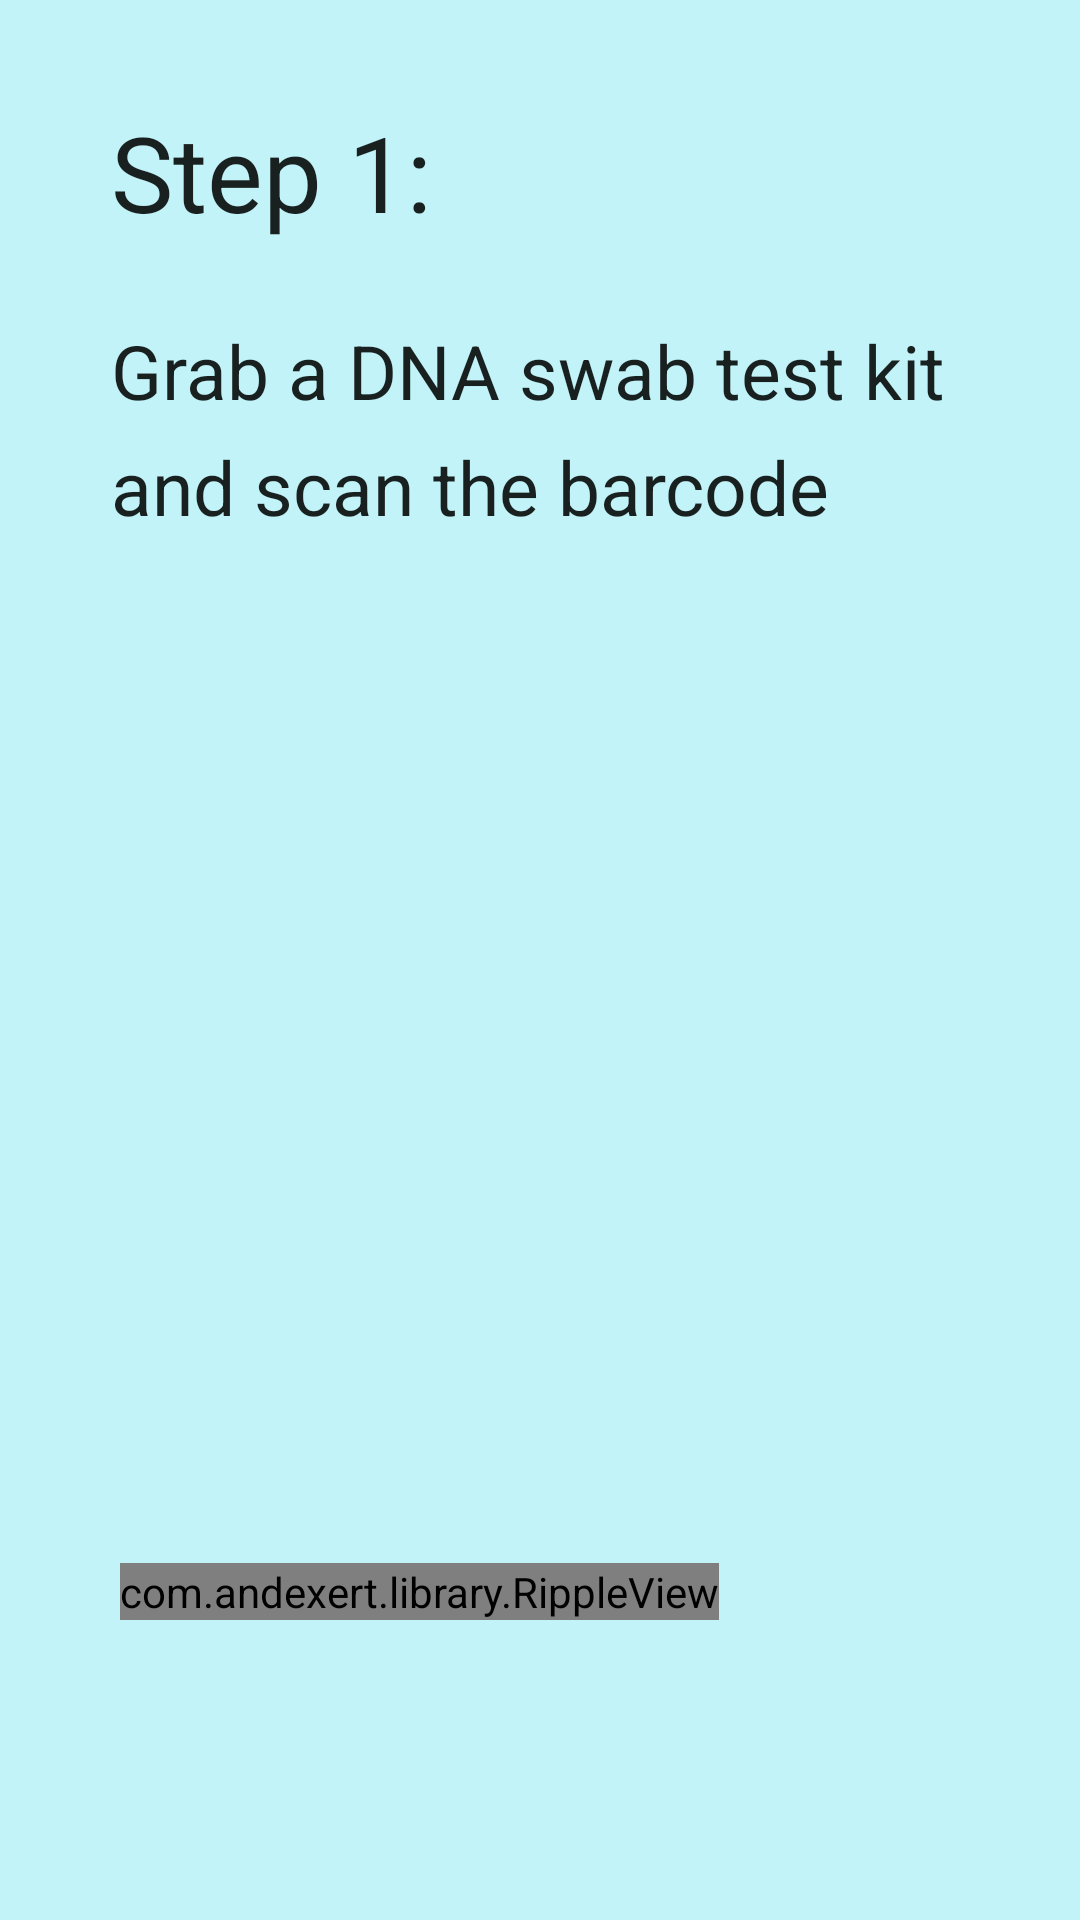

This screen was rendered from an Android layout file. Write that file and the resources it references.
<!-- AndroidManifest.xml: application theme AppTheme -->
<!-- res/layout/fragment_step_one.xml -->
<FrameLayout xmlns:android="http://schemas.android.com/apk/res/android"
    xmlns:tools="http://schemas.android.com/tools"
    android:layout_width="match_parent"
    android:layout_height="match_parent"
    tools:context="novahub.vn.npr4dogs.add_a_dog.StepOneFragment">

    

    <RelativeLayout
        android:layout_width="match_parent"
        android:layout_height="match_parent"
        android:layout_gravity="center"
        android:background="@color/main.background">

        <TextView
            android:layout_width="wrap_content"
            android:layout_height="wrap_content"
            android:textAppearance="?android:attr/textAppearanceLarge"
            android:text="Step 1:"
            android:id="@+id/textView11"
            android:layout_marginLeft="37dp"
            android:layout_marginStart="37dp"
            android:layout_marginTop="34dp"
            android:textSize="35sp"
            android:layout_alignParentTop="true"
            android:layout_alignParentLeft="true"
            android:layout_alignParentStart="true" />

        <TextView
            android:layout_width="wrap_content"
            android:layout_height="wrap_content"
            android:textAppearance="?android:attr/textAppearanceLarge"
            android:text="Grab a DNA swab test kit "
            android:id="@+id/textView14"
            android:layout_below="@+id/textView11"
            android:layout_alignLeft="@+id/textView11"
            android:layout_alignStart="@+id/textView11"
            android:layout_marginTop="26dp"
            android:textSize="25sp" />

        <TextView
            android:layout_width="wrap_content"
            android:layout_height="wrap_content"
            android:textAppearance="?android:attr/textAppearanceLarge"
            android:text="and scan the barcode"
            android:id="@+id/textView15"
            android:layout_below="@+id/textView14"
            android:layout_alignLeft="@+id/textView14"
            android:layout_alignStart="@+id/textView14"
            android:textSize="25sp"
            android:layout_marginTop="5dp" />


        <com.andexert.library.RippleView
            android:id="@+id/rpv_scan_barcode"
            android:layout_width="wrap_content"
            android:layout_height="wrap_content"
            rv_centered="true"
            android:layout_alignParentBottom="true"
            android:layout_alignParentLeft="true"
            android:layout_alignParentStart="true"
            android:layout_marginBottom="100dp"
            android:layout_marginLeft="40dp"
            android:layout_marginRight="40dp">

            <Button
                android:id="@+id/bt_sign_in"
                style="?android:textAppearanceSmall"
                android:layout_width="match_parent"
                android:layout_height="wrap_content"
                android:text="Get Started"
                android:textStyle="bold"
                android:layout_below="@+id/view"
                android:layout_centerHorizontal="true"
                android:background="@drawable/sign_in_radius_button" />

        </com.andexert.library.RippleView>
    </RelativeLayout>
</FrameLayout>
<!-- resources referenced by this layout -->
<resources>
  <color name="main.background">#C1F3F8</color>
  <style name="AppTheme" parent="Theme.AppCompat.Light.DarkActionBar">
          
          <item name="colorPrimary">@color/colorPrimary</item>
          <item name="colorPrimaryDark">@color/colorPrimaryDark</item>
          <item name="colorAccent">@color/colorAccent</item>
          <item name="colorControlNormal">@color/white</item>
          <item name="colorControlActivated">@color/white</item>
          <item name="colorControlHighlight">@color/white</item>
      </style>
  <color name="colorPrimary">#3F51B5</color>
  <color name="colorPrimaryDark">#67C5EB</color>
  <color name="colorAccent">#FF4081</color>
  <color name="white">#FFFFFF</color>
</resources>
